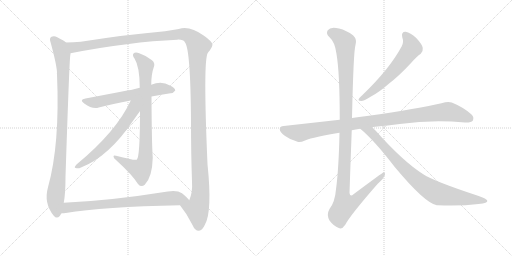
t = 0.00 s
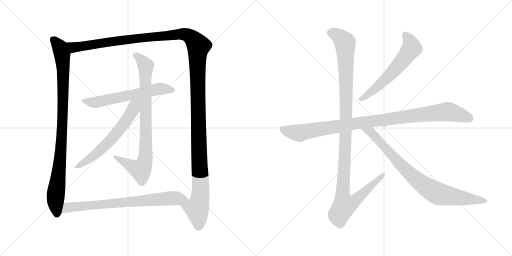
t = 1.97 s
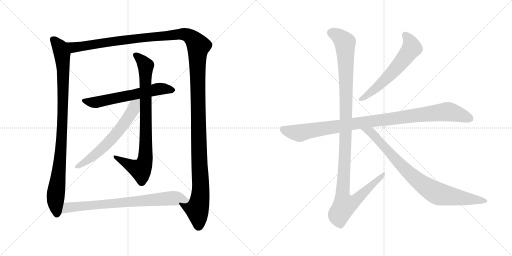
t = 3.93 s
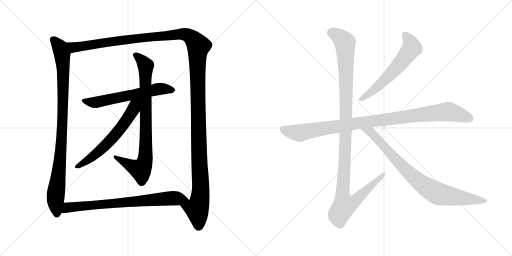
t = 5.90 s
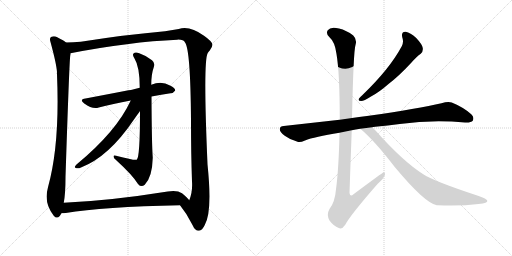
t = 7.86 s
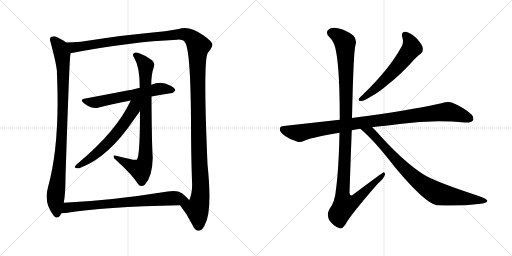
t = 9.83 s

The animated SVG that drew these frames (rendered in a browser with its animation timeline set to each time). Animation: 10 CSS @keyframes rules; one cycle of 9.83 s.

<svg version="1.1" viewBox="0 0 2048 1024" xmlns="http://www.w3.org/2000/svg">
  <g stroke="lightgray" stroke-dasharray="1,1" stroke-width="1" transform="scale(4, 4)">
    <line x1="0" y1="0" x2="256" y2="256"></line>
    <line x1="256" y1="0" x2="0" y2="256"></line>
    <line x1="128" y1="0" x2="128" y2="256"></line>
    <line x1="0" y1="128" x2="256" y2="128"></line>
    <line x1="256" y1="0" x2="512" y2="256"></line>
    <line x1="512" y1="0" x2="256" y2="256"></line>
    <line x1="384" y1="0" x2="384" y2="256"></line>
    <line x1="256" y1="128" x2="512" y2="128"></line>
  </g>
<g transform="scale(1, -1) translate(0, -850)">
   <style type="text/css">
    @keyframes keyframes0 {
      from {
       stroke: black;
       stroke-dashoffset: 969;
       stroke-width: 128;
       }
       76% {
       animation-timing-function: step-end;
       stroke: black;
       stroke-dashoffset: 0;
       stroke-width: 128;
       }
       to {
       stroke: black;
       stroke-width: 1024;
       }
       }
       #make-me-a-hanzi-animation-0 {
         animation: keyframes0 1.038574s both;
         animation-delay: 0.000000s;
         animation-timing-function: linear;
       }
    @keyframes keyframes1 {
      from {
       stroke: black;
       stroke-dashoffset: 1529;
       stroke-width: 128;
       }
       83% {
       animation-timing-function: step-end;
       stroke: black;
       stroke-dashoffset: 0;
       stroke-width: 128;
       }
       to {
       stroke: black;
       stroke-width: 1024;
       }
       }
       #make-me-a-hanzi-animation-1 {
         animation: keyframes1 1.494303s both;
         animation-delay: 1.038574s;
         animation-timing-function: linear;
       }
    @keyframes keyframes2 {
      from {
       stroke: black;
       stroke-dashoffset: 616;
       stroke-width: 128;
       }
       67% {
       animation-timing-function: step-end;
       stroke: black;
       stroke-dashoffset: 0;
       stroke-width: 128;
       }
       to {
       stroke: black;
       stroke-width: 1024;
       }
       }
       #make-me-a-hanzi-animation-2 {
         animation: keyframes2 0.751302s both;
         animation-delay: 2.532877s;
         animation-timing-function: linear;
       }
    @keyframes keyframes3 {
      from {
       stroke: black;
       stroke-dashoffset: 850;
       stroke-width: 128;
       }
       73% {
       animation-timing-function: step-end;
       stroke: black;
       stroke-dashoffset: 0;
       stroke-width: 128;
       }
       to {
       stroke: black;
       stroke-width: 1024;
       }
       }
       #make-me-a-hanzi-animation-3 {
         animation: keyframes3 0.941732s both;
         animation-delay: 3.284179s;
         animation-timing-function: linear;
       }
    @keyframes keyframes4 {
      from {
       stroke: black;
       stroke-dashoffset: 622;
       stroke-width: 128;
       }
       67% {
       animation-timing-function: step-end;
       stroke: black;
       stroke-dashoffset: 0;
       stroke-width: 128;
       }
       to {
       stroke: black;
       stroke-width: 1024;
       }
       }
       #make-me-a-hanzi-animation-4 {
         animation: keyframes4 0.756185s both;
         animation-delay: 4.225911s;
         animation-timing-function: linear;
       }
    @keyframes keyframes5 {
      from {
       stroke: black;
       stroke-dashoffset: 763;
       stroke-width: 128;
       }
       71% {
       animation-timing-function: step-end;
       stroke: black;
       stroke-dashoffset: 0;
       stroke-width: 128;
       }
       to {
       stroke: black;
       stroke-width: 1024;
       }
       }
       #make-me-a-hanzi-animation-5 {
         animation: keyframes5 0.870931s both;
         animation-delay: 4.982096s;
         animation-timing-function: linear;
       }
    @keyframes keyframes6 {
      from {
       stroke: black;
       stroke-dashoffset: 603;
       stroke-width: 128;
       }
       66% {
       animation-timing-function: step-end;
       stroke: black;
       stroke-dashoffset: 0;
       stroke-width: 128;
       }
       to {
       stroke: black;
       stroke-width: 1024;
       }
       }
       #make-me-a-hanzi-animation-6 {
         animation: keyframes6 0.740723s both;
         animation-delay: 5.853027s;
         animation-timing-function: linear;
       }
    @keyframes keyframes7 {
      from {
       stroke: black;
       stroke-dashoffset: 1016;
       stroke-width: 128;
       }
       77% {
       animation-timing-function: step-end;
       stroke: black;
       stroke-dashoffset: 0;
       stroke-width: 128;
       }
       to {
       stroke: black;
       stroke-width: 1024;
       }
       }
       #make-me-a-hanzi-animation-7 {
         animation: keyframes7 1.076823s both;
         animation-delay: 6.593750s;
         animation-timing-function: linear;
       }
    @keyframes keyframes8 {
      from {
       stroke: black;
       stroke-dashoffset: 1180;
       stroke-width: 128;
       }
       79% {
       animation-timing-function: step-end;
       stroke: black;
       stroke-dashoffset: 0;
       stroke-width: 128;
       }
       to {
       stroke: black;
       stroke-width: 1024;
       }
       }
       #make-me-a-hanzi-animation-8 {
         animation: keyframes8 1.210286s both;
         animation-delay: 7.670573s;
         animation-timing-function: linear;
       }
    @keyframes keyframes9 {
      from {
       stroke: black;
       stroke-dashoffset: 854;
       stroke-width: 128;
       }
       74% {
       animation-timing-function: step-end;
       stroke: black;
       stroke-dashoffset: 0;
       stroke-width: 128;
       }
       to {
       stroke: black;
       stroke-width: 1024;
       }
       }
       #make-me-a-hanzi-animation-9 {
         animation: keyframes9 0.944987s both;
         animation-delay: 8.880859s;
         animation-timing-function: linear;
       }
</style>
<path d="M 264.0 680.5 Q 257.0 687.5 229.0 701.5 Q 217.0 707.5 204.0 702.5 Q 197.0 696.5 202.0 682.5 Q 226.0 594.5 228.0 561.5 Q 227.0 557.5 228.0 552.5 Q 240.0 272.5 192.0 101.5 Q 174.0 37.5 215.0 -12.5 Q 227.0 -27.5 239.0 -13.5 Q 243.0 -7.5 246.0 -2.5 L 255.0 39.5 Q 262.0 76.5 262.0 142.5 Q 277.0 599.5 281.0 628.5 Q 282.0 632.5 282.0 637.5 C 285.0 666.5 285.0 666.5 264.0 680.5 Z" fill="lightgray"></path> 
<path d="M 720.0 29.5 Q 748.0 -4.5 770.0 -49.5 Q 780.0 -73.5 796.0 -72.5 Q 809.0 -71.5 819.0 -49.5 Q 850.0 1.5 830.0 193.5 Q 812.0 607.5 831.0 638.5 Q 834.0 644.5 839.0 648.5 Q 849.0 661.5 850.0 671.5 Q 849.0 684.5 816.0 707.5 Q 758.0 749.5 715.0 734.5 Q 694.0 731.5 660.0 725.5 Q 507.0 712.5 323.0 683.5 Q 292.0 680.5 264.0 680.5 C 234.0 679.5 253.0 631.5 282.0 637.5 Q 519.0 683.5 709.0 691.5 Q 734.0 692.5 740.0 680.5 Q 762.0 653.5 764.0 368.5 Q 764.0 236.5 768.0 124.5 Q 771.0 81.5 757.0 49.5 C 749.0 20.5 702.0 53.5 720.0 29.5 Z" fill="lightgray"></path> 
<path d="M 606.0 464.5 Q 646.0 471.5 682.0 477.5 Q 692.0 476.5 701.0 488.5 Q 701.0 498.5 680.0 508.5 Q 646.0 527.5 605.0 511.5 L 559.0 499.5 Q 543.0 496.5 528.0 491.5 Q 521.0 491.5 342.0 456.5 Q 315.0 452.5 337.0 436.5 Q 370.0 412.5 395.0 420.5 Q 450.0 435.5 523.0 448.5 L 606.0 464.5 Z" fill="lightgray"></path> 
<path d="M 560.0 406.5 Q 560.0 220.5 547.0 211.5 Q 540.0 207.5 464.0 227.5 Q 454.0 230.5 454.0 224.5 Q 454.0 217.5 464.0 210.5 Q 530.0 150.5 552.0 114.5 Q 565.0 98.5 579.0 111.5 Q 609.0 141.5 611.0 219.5 Q 607.0 273.5 606.0 464.5 L 605.0 511.5 Q 605.0 553.5 615.0 581.5 Q 622.0 597.5 608.0 609.5 Q 584.0 628.5 557.0 637.5 Q 541.0 643.5 534.0 636.5 Q 528.0 630.5 538.0 616.5 Q 559.0 583.5 559.0 499.5 L 560.0 406.5 Z" fill="lightgray"></path> 
<path d="M 523.0 448.5 Q 466.0 324.5 306.0 192.5 Q 294.0 179.5 303.0 178.5 Q 312.0 174.5 324.0 180.5 Q 435.0 223.5 533.0 368.5 Q 552.0 395.5 560.0 406.5 C 600.0 462.5 545.0 495.5 523.0 448.5 Z" fill="lightgray"></path> 
<path d="M 246.0 -2.5 Q 255.0 -2.5 263.0 -1.5 Q 411.0 23.5 720.0 29.5 C 750.0 30.5 774.0 30.5 757.0 49.5 Q 750.0 59.5 728.0 77.5 Q 709.0 90.5 671.0 84.5 Q 440.0 47.5 255.0 39.5 C 225.0 38.5 216.0 -4.5 246.0 -2.5 Z" fill="lightgray"></path> 
<path d="M 1609.0 701.0 Q 1616.0 682.0 1607.0 665.0 Q 1559.0 575.0 1450.0 470.0 Q 1440.0 461.0 1436.0 456.0 Q 1430.0 446.0 1445.0 446.0 Q 1455.0 446.0 1484.0 464.0 Q 1515.0 480.0 1554.0 514.0 Q 1597.0 547.0 1645.0 599.0 Q 1667.0 624.0 1683.0 635.0 Q 1693.0 644.0 1691.0 658.0 Q 1690.0 671.0 1665.0 698.0 Q 1641.0 720.0 1623.0 723.0 Q 1604.0 724.0 1609.0 701.0 Z" fill="lightgray"></path> 
<path d="M 1489.0 341.0 Q 1493.0 342.0 1501.0 343.0 Q 1552.0 347.0 1599.0 354.0 Q 1728.0 372.0 1860.0 360.0 Q 1885.0 359.0 1891.0 367.0 Q 1898.0 382.0 1885.0 393.0 Q 1854.0 421.0 1807.0 440.0 Q 1792.0 446.0 1766.0 437.0 Q 1678.0 416.0 1468.0 386.0 Q 1435.0 382.0 1408.0 378.0 L 1359.0 371.0 L 1135.0 346.0 Q 1120.0 346.0 1119.0 334.0 Q 1119.0 321.0 1139.0 307.0 Q 1157.0 294.0 1190.0 283.0 Q 1200.0 279.0 1220.0 288.0 Q 1257.0 303.0 1358.0 319.0 L 1407.0 329.0 Q 1422.0 333.0 1441.0 335.0 L 1489.0 341.0 Z" fill="lightgray"></path> 
<path d="M 1408.0 378.0 Q 1414.0 648.0 1422.0 670.0 Q 1429.0 692.0 1413.0 708.0 Q 1386.0 729.0 1356.0 736.0 Q 1322.0 745.0 1311.0 729.0 Q 1302.0 716.0 1318.0 701.0 Q 1340.0 682.0 1346.0 634.0 Q 1359.0 558.0 1359.0 371.0 L 1358.0 319.0 Q 1355.0 174.0 1344.0 93.0 Q 1340.0 42.0 1318.0 14.0 Q 1305.0 -8.0 1318.0 -32.0 Q 1334.0 -54.0 1355.0 -62.0 Q 1368.0 -69.0 1381.0 -49.0 Q 1400.0 -12.0 1510.0 114.0 Q 1538.0 139.0 1540.0 152.0 Q 1541.0 159.0 1535.0 161.0 Q 1532.0 161.0 1414.0 73.0 Q 1401.0 60.0 1398.0 78.0 Q 1402.0 201.0 1407.0 329.0 L 1408.0 378.0 Z" fill="lightgray"></path> 
<path d="M 1441.0 335.0 Q 1496.0 290.0 1579.0 182.0 Q 1699.0 38.0 1747.0 29.0 Q 1748.0 30.0 1751.0 29.0 Q 1841.0 25.0 1914.0 34.0 Q 1953.0 38.0 1949.0 48.0 Q 1948.0 54.0 1912.0 67.0 Q 1738.0 124.0 1693.0 153.0 Q 1611.0 205.0 1502.0 328.0 L 1489.0 341.0 C 1468.0 362.0 1418.0 355.0 1441.0 335.0 Z" fill="lightgray"></path> 
      <clipPath id="make-me-a-hanzi-clip-0">
      <path d="M 264.0 680.5 Q 257.0 687.5 229.0 701.5 Q 217.0 707.5 204.0 702.5 Q 197.0 696.5 202.0 682.5 Q 226.0 594.5 228.0 561.5 Q 227.0 557.5 228.0 552.5 Q 240.0 272.5 192.0 101.5 Q 174.0 37.5 215.0 -12.5 Q 227.0 -27.5 239.0 -13.5 Q 243.0 -7.5 246.0 -2.5 L 255.0 39.5 Q 262.0 76.5 262.0 142.5 Q 277.0 599.5 281.0 628.5 Q 282.0 632.5 282.0 637.5 C 285.0 666.5 285.0 666.5 264.0 680.5 Z" fill="lightgray"></path>
      </clipPath>
      <path clip-path="url(#make-me-a-hanzi-clip-0)" d="M 212.0 693.5 L 237.0 665.5 L 249.0 631.5 L 253.0 549.5 L 244.0 240.5 L 222.0 61.5 L 227.0 -6.5 " fill="none" id="make-me-a-hanzi-animation-0" stroke-dasharray="841 1682" stroke-linecap="round"></path>

      <clipPath id="make-me-a-hanzi-clip-1">
      <path d="M 720.0 29.5 Q 748.0 -4.5 770.0 -49.5 Q 780.0 -73.5 796.0 -72.5 Q 809.0 -71.5 819.0 -49.5 Q 850.0 1.5 830.0 193.5 Q 812.0 607.5 831.0 638.5 Q 834.0 644.5 839.0 648.5 Q 849.0 661.5 850.0 671.5 Q 849.0 684.5 816.0 707.5 Q 758.0 749.5 715.0 734.5 Q 694.0 731.5 660.0 725.5 Q 507.0 712.5 323.0 683.5 Q 292.0 680.5 264.0 680.5 C 234.0 679.5 253.0 631.5 282.0 637.5 Q 519.0 683.5 709.0 691.5 Q 734.0 692.5 740.0 680.5 Q 762.0 653.5 764.0 368.5 Q 764.0 236.5 768.0 124.5 Q 771.0 81.5 757.0 49.5 C 749.0 20.5 702.0 53.5 720.0 29.5 Z" fill="lightgray"></path>
      </clipPath>
      <path clip-path="url(#make-me-a-hanzi-clip-1)" d="M 271.0 675.5 L 294.0 660.5 L 524.0 694.5 L 727.0 714.5 L 755.0 707.5 L 786.0 679.5 L 793.0 664.5 L 791.0 436.5 L 803.0 114.5 L 800.0 60.5 L 788.0 14.5 L 794.0 -55.5 " fill="none" id="make-me-a-hanzi-animation-1" stroke-dasharray="1401 2802" stroke-linecap="round"></path>

      <clipPath id="make-me-a-hanzi-clip-2">
      <path d="M 606.0 464.5 Q 646.0 471.5 682.0 477.5 Q 692.0 476.5 701.0 488.5 Q 701.0 498.5 680.0 508.5 Q 646.0 527.5 605.0 511.5 L 559.0 499.5 Q 543.0 496.5 528.0 491.5 Q 521.0 491.5 342.0 456.5 Q 315.0 452.5 337.0 436.5 Q 370.0 412.5 395.0 420.5 Q 450.0 435.5 523.0 448.5 L 606.0 464.5 Z" fill="lightgray"></path>
      </clipPath>
      <path clip-path="url(#make-me-a-hanzi-clip-2)" d="M 337.0 447.5 L 378.0 440.5 L 632.0 494.5 L 691.0 489.5 " fill="none" id="make-me-a-hanzi-animation-2" stroke-dasharray="488 976" stroke-linecap="round"></path>

      <clipPath id="make-me-a-hanzi-clip-3">
      <path d="M 560.0 406.5 Q 560.0 220.5 547.0 211.5 Q 540.0 207.5 464.0 227.5 Q 454.0 230.5 454.0 224.5 Q 454.0 217.5 464.0 210.5 Q 530.0 150.5 552.0 114.5 Q 565.0 98.5 579.0 111.5 Q 609.0 141.5 611.0 219.5 Q 607.0 273.5 606.0 464.5 L 605.0 511.5 Q 605.0 553.5 615.0 581.5 Q 622.0 597.5 608.0 609.5 Q 584.0 628.5 557.0 637.5 Q 541.0 643.5 534.0 636.5 Q 528.0 630.5 538.0 616.5 Q 559.0 583.5 559.0 499.5 L 560.0 406.5 Z" fill="lightgray"></path>
      </clipPath>
      <path clip-path="url(#make-me-a-hanzi-clip-3)" d="M 542.0 630.5 L 567.0 609.5 L 583.0 584.5 L 581.0 211.5 L 563.0 171.5 L 460.0 222.5 " fill="none" id="make-me-a-hanzi-animation-3" stroke-dasharray="722 1444" stroke-linecap="round"></path>

      <clipPath id="make-me-a-hanzi-clip-4">
      <path d="M 523.0 448.5 Q 466.0 324.5 306.0 192.5 Q 294.0 179.5 303.0 178.5 Q 312.0 174.5 324.0 180.5 Q 435.0 223.5 533.0 368.5 Q 552.0 395.5 560.0 406.5 C 600.0 462.5 545.0 495.5 523.0 448.5 Z" fill="lightgray"></path>
      </clipPath>
      <path clip-path="url(#make-me-a-hanzi-clip-4)" d="M 554.0 449.5 L 509.0 373.5 L 445.0 292.5 L 380.0 231.5 L 309.0 184.5 " fill="none" id="make-me-a-hanzi-animation-4" stroke-dasharray="494 988" stroke-linecap="round"></path>

      <clipPath id="make-me-a-hanzi-clip-5">
      <path d="M 246.0 -2.5 Q 255.0 -2.5 263.0 -1.5 Q 411.0 23.5 720.0 29.5 C 750.0 30.5 774.0 30.5 757.0 49.5 Q 750.0 59.5 728.0 77.5 Q 709.0 90.5 671.0 84.5 Q 440.0 47.5 255.0 39.5 C 225.0 38.5 216.0 -4.5 246.0 -2.5 Z" fill="lightgray"></path>
      </clipPath>
      <path clip-path="url(#make-me-a-hanzi-clip-5)" d="M 250.0 3.5 L 271.0 20.5 L 305.0 24.5 L 683.0 57.5 L 749.0 49.5 " fill="none" id="make-me-a-hanzi-animation-5" stroke-dasharray="635 1270" stroke-linecap="round"></path>

      <clipPath id="make-me-a-hanzi-clip-6">
      <path d="M 1609.0 701.0 Q 1616.0 682.0 1607.0 665.0 Q 1559.0 575.0 1450.0 470.0 Q 1440.0 461.0 1436.0 456.0 Q 1430.0 446.0 1445.0 446.0 Q 1455.0 446.0 1484.0 464.0 Q 1515.0 480.0 1554.0 514.0 Q 1597.0 547.0 1645.0 599.0 Q 1667.0 624.0 1683.0 635.0 Q 1693.0 644.0 1691.0 658.0 Q 1690.0 671.0 1665.0 698.0 Q 1641.0 720.0 1623.0 723.0 Q 1604.0 724.0 1609.0 701.0 Z" fill="lightgray"></path>
      </clipPath>
      <path clip-path="url(#make-me-a-hanzi-clip-6)" d="M 1621.0 709.0 L 1641.0 681.0 L 1644.0 653.0 L 1585.0 577.0 L 1534.0 525.0 L 1470.0 469.0 L 1444.0 454.0 " fill="none" id="make-me-a-hanzi-animation-6" stroke-dasharray="475 950" stroke-linecap="round"></path>

      <clipPath id="make-me-a-hanzi-clip-7">
      <path d="M 1489.0 341.0 Q 1493.0 342.0 1501.0 343.0 Q 1552.0 347.0 1599.0 354.0 Q 1728.0 372.0 1860.0 360.0 Q 1885.0 359.0 1891.0 367.0 Q 1898.0 382.0 1885.0 393.0 Q 1854.0 421.0 1807.0 440.0 Q 1792.0 446.0 1766.0 437.0 Q 1678.0 416.0 1468.0 386.0 Q 1435.0 382.0 1408.0 378.0 L 1359.0 371.0 L 1135.0 346.0 Q 1120.0 346.0 1119.0 334.0 Q 1119.0 321.0 1139.0 307.0 Q 1157.0 294.0 1190.0 283.0 Q 1200.0 279.0 1220.0 288.0 Q 1257.0 303.0 1358.0 319.0 L 1407.0 329.0 Q 1422.0 333.0 1441.0 335.0 L 1489.0 341.0 Z" fill="lightgray"></path>
      </clipPath>
      <path clip-path="url(#make-me-a-hanzi-clip-7)" d="M 1132.0 333.0 L 1198.0 317.0 L 1418.0 356.0 L 1784.0 403.0 L 1814.0 399.0 L 1879.0 376.0 " fill="none" id="make-me-a-hanzi-animation-7" stroke-dasharray="888 1776" stroke-linecap="round"></path>

      <clipPath id="make-me-a-hanzi-clip-8">
      <path d="M 1408.0 378.0 Q 1414.0 648.0 1422.0 670.0 Q 1429.0 692.0 1413.0 708.0 Q 1386.0 729.0 1356.0 736.0 Q 1322.0 745.0 1311.0 729.0 Q 1302.0 716.0 1318.0 701.0 Q 1340.0 682.0 1346.0 634.0 Q 1359.0 558.0 1359.0 371.0 L 1358.0 319.0 Q 1355.0 174.0 1344.0 93.0 Q 1340.0 42.0 1318.0 14.0 Q 1305.0 -8.0 1318.0 -32.0 Q 1334.0 -54.0 1355.0 -62.0 Q 1368.0 -69.0 1381.0 -49.0 Q 1400.0 -12.0 1510.0 114.0 Q 1538.0 139.0 1540.0 152.0 Q 1541.0 159.0 1535.0 161.0 Q 1532.0 161.0 1414.0 73.0 Q 1401.0 60.0 1398.0 78.0 Q 1402.0 201.0 1407.0 329.0 L 1408.0 378.0 Z" fill="lightgray"></path>
      </clipPath>
      <path clip-path="url(#make-me-a-hanzi-clip-8)" d="M 1327.0 719.0 L 1365.0 697.0 L 1380.0 679.0 L 1386.0 392.0 L 1370.0 82.0 L 1378.0 29.0 L 1395.0 32.0 L 1427.0 52.0 L 1536.0 156.0 " fill="none" id="make-me-a-hanzi-animation-8" stroke-dasharray="1052 2104" stroke-linecap="round"></path>

      <clipPath id="make-me-a-hanzi-clip-9">
      <path d="M 1441.0 335.0 Q 1496.0 290.0 1579.0 182.0 Q 1699.0 38.0 1747.0 29.0 Q 1748.0 30.0 1751.0 29.0 Q 1841.0 25.0 1914.0 34.0 Q 1953.0 38.0 1949.0 48.0 Q 1948.0 54.0 1912.0 67.0 Q 1738.0 124.0 1693.0 153.0 Q 1611.0 205.0 1502.0 328.0 L 1489.0 341.0 C 1468.0 362.0 1418.0 355.0 1441.0 335.0 Z" fill="lightgray"></path>
      </clipPath>
      <path clip-path="url(#make-me-a-hanzi-clip-9)" d="M 1447.0 334.0 L 1482.0 322.0 L 1621.0 171.0 L 1718.0 94.0 L 1761.0 73.0 L 1943.0 47.0 " fill="none" id="make-me-a-hanzi-animation-9" stroke-dasharray="726 1452" stroke-linecap="round"></path>

</g>
</svg>
